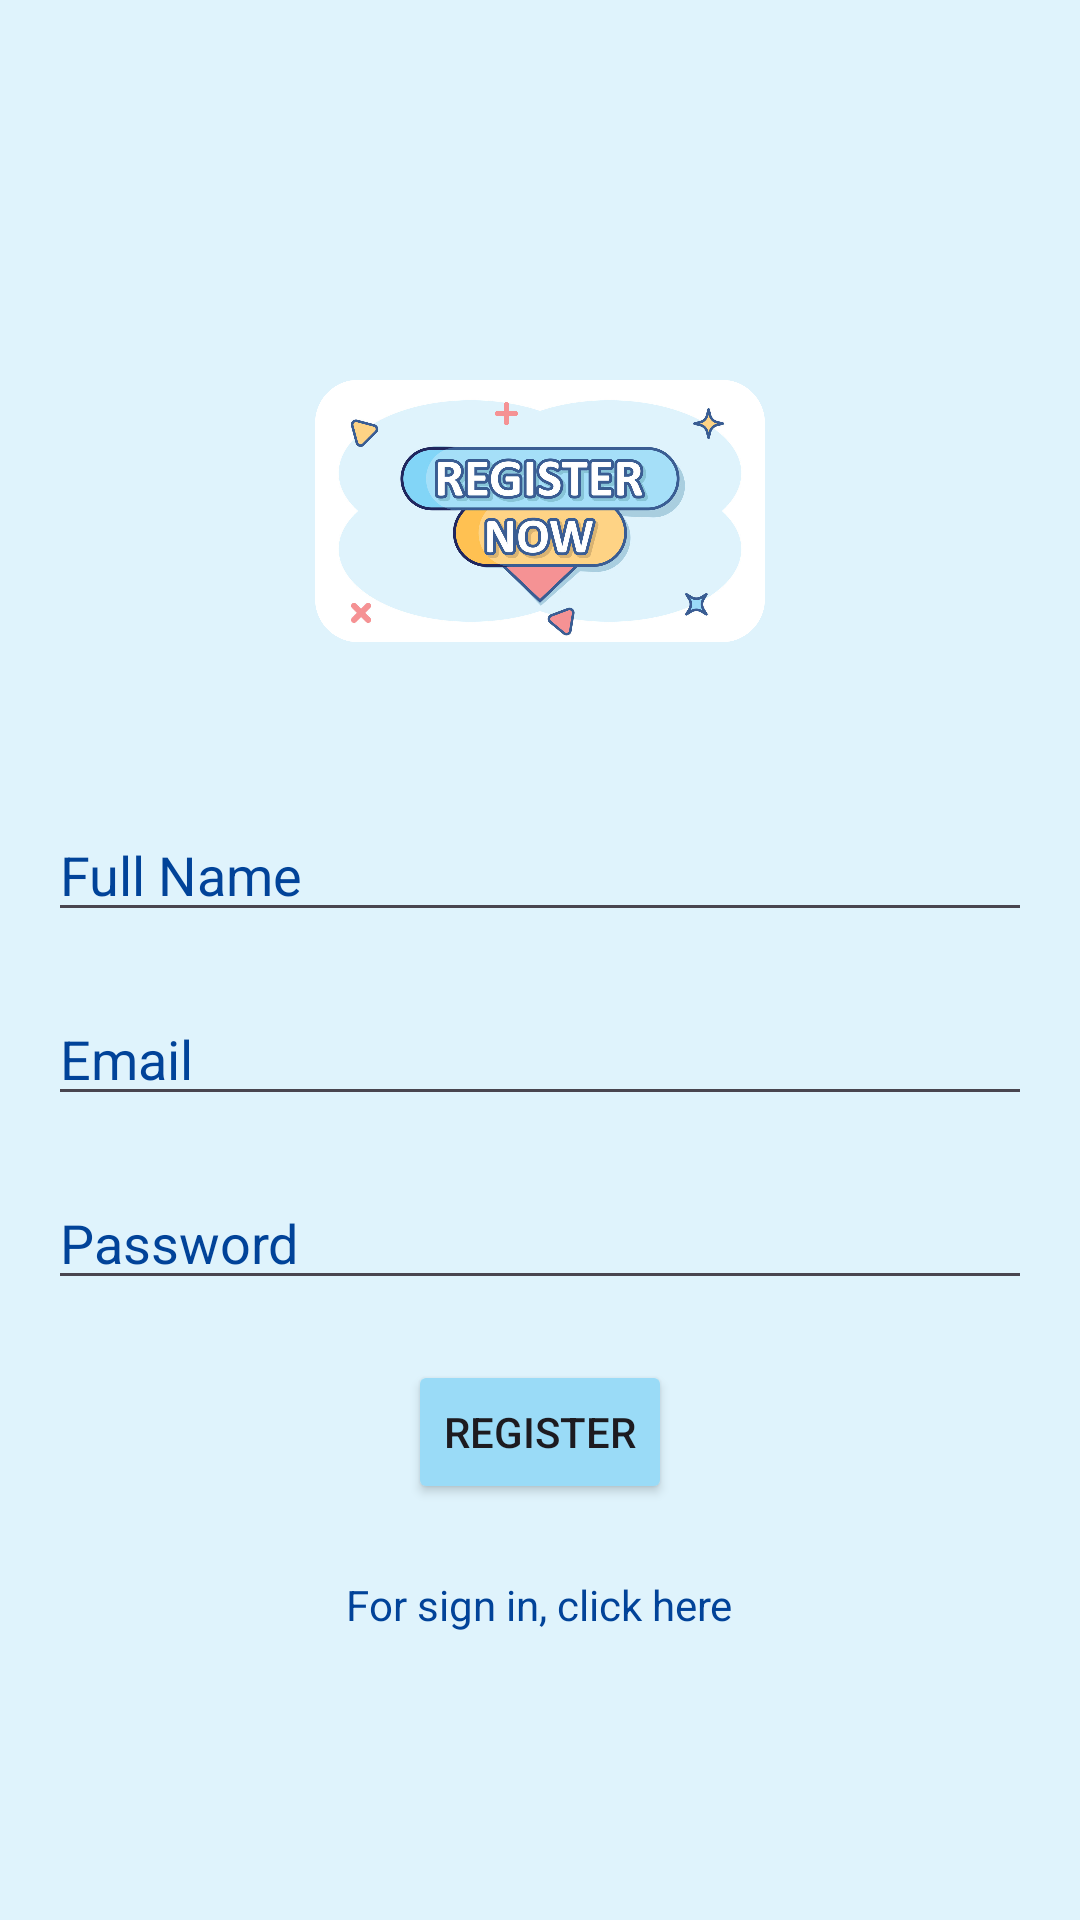

This screen was rendered from an Android layout file. Write that file and the resources it references.
<!-- AndroidManifest.xml: application theme Theme.Geminicalc -->
<!-- res/layout/activity_register.xml -->
<?xml version="1.0" encoding="utf-8"?>
<FrameLayout
    xmlns:android="http://schemas.android.com/apk/res/android"
    android:layout_width="match_parent"
    xmlns:app="http://schemas.android.com/apk/res-auto"
    android:layout_height="match_parent"
    android:background="@color/register">

    
    <LinearLayout
        android:layout_width="match_parent"
        android:layout_height="match_parent"
        android:orientation="vertical"
        android:gravity="center"
        android:padding="16dp">

        <ImageView
            android:id="@+id/registerImageView"
            android:layout_width="150dp"
            android:layout_height="150dp"
            android:layout_marginBottom="24dp"
            android:src="@drawable/image"
            android:contentDescription="Register Now" />

        <EditText
            android:id="@+id/nameEditText"
            android:layout_width="match_parent"
            android:layout_height="wrap_content"
            android:layout_marginBottom="20dp"
            android:hint="Full Name"
            android:textColor="@color/loginbutton"
            android:textColorHint="@color/loginbutton"
            android:inputType="textPersonName" />

        <EditText
            android:id="@+id/emailEditText"
            android:layout_width="match_parent"
            android:layout_height="wrap_content"
            android:layout_marginBottom="20dp"
            android:hint="Email"
            android:textColor="@color/loginbutton"
            android:textColorHint="@color/loginbutton"
            android:inputType="textEmailAddress" />

        <EditText
            android:id="@+id/passwordEditText"
            android:layout_width="match_parent"
            android:layout_height="wrap_content"
            android:hint="Password"
            android:textColor="@color/loginbutton"
            android:textColorHint="@color/loginbutton"
            android:inputType="textPassword" />

        <Button
            android:id="@+id/registerButton"
            android:layout_width="wrap_content"
            android:layout_height="wrap_content"
            android:backgroundTint="@color/registerbutton"
            android:text="Register"
            android:layout_marginTop="20dp" />

        <TextView
            android:id="@+id/signInTextView"
            android:layout_width="wrap_content"
            android:layout_height="wrap_content"
            android:text="For sign in, click here"
            android:textColor="@color/loginbutton"
            android:layout_marginTop="24dp"
            android:clickable="true"
            android:focusable="true" />
    </LinearLayout>

    
    <com.airbnb.lottie.LottieAnimationView
        android:id="@+id/successAnimation1"
        android:layout_width="match_parent"
        android:layout_height="match_parent"
        android:visibility="gone"
        android:scaleType="centerCrop"
        app:lottie_rawRes="@raw/success_animation"
        app:lottie_loop="false"
        app:lottie_autoPlay="false"
        android:background="@color/register"
        android:alpha="0.9"/>
</FrameLayout>
<!-- resources referenced by this layout -->
<resources>
  <color name="loginbutton">#014399</color>"
  <color name="register">#dff3fc</color>
  <color name="registerbutton">#9adbf7</color>
  <!-- drawable image: png bitmap (drawable, 639769 bytes) -->
  <style name="Theme.Geminicalc" parent="Base.Theme.Geminicalc" />
  <style name="Base.Theme.Geminicalc" parent="Theme.Material3.DayNight.NoActionBar">
          
          
          <item name="android:windowSplashScreenBackground">@color/splash</item>
          <item name="android:windowSplashScreenAnimatedIcon">@drawable/splash</item>
          <item name="android:windowSplashScreenAnimationDuration">3000</item>
  
      </style>
  <color name="splash">#d9e9f0</color>
  <!-- drawable splash: png bitmap (drawable, 554017 bytes) -->
</resources>
